The GitHub repository Anshu-b/rover-mission-control contains a labelled image folder "data" with 3 categories: carpet, soil, wood. Examples follow, each with its label.

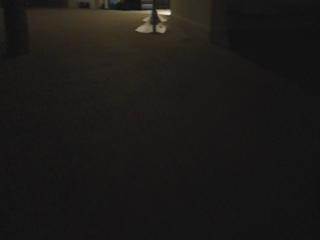
Label: carpet

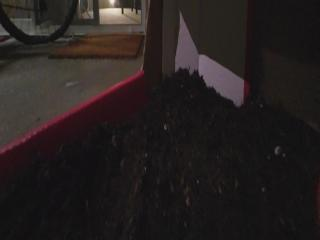
Label: soil

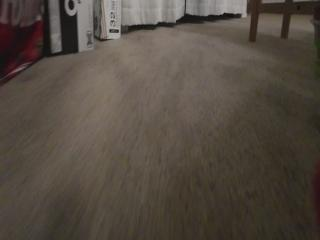
Label: carpet

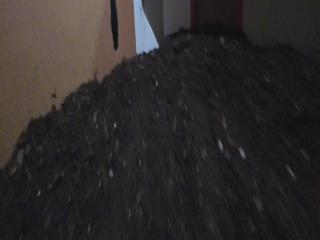
Label: soil

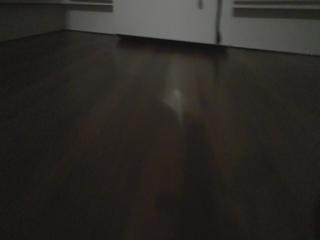
Label: wood

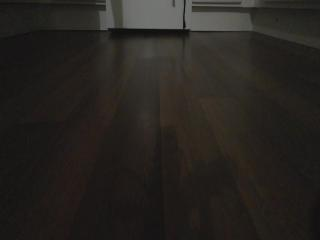
Label: wood
